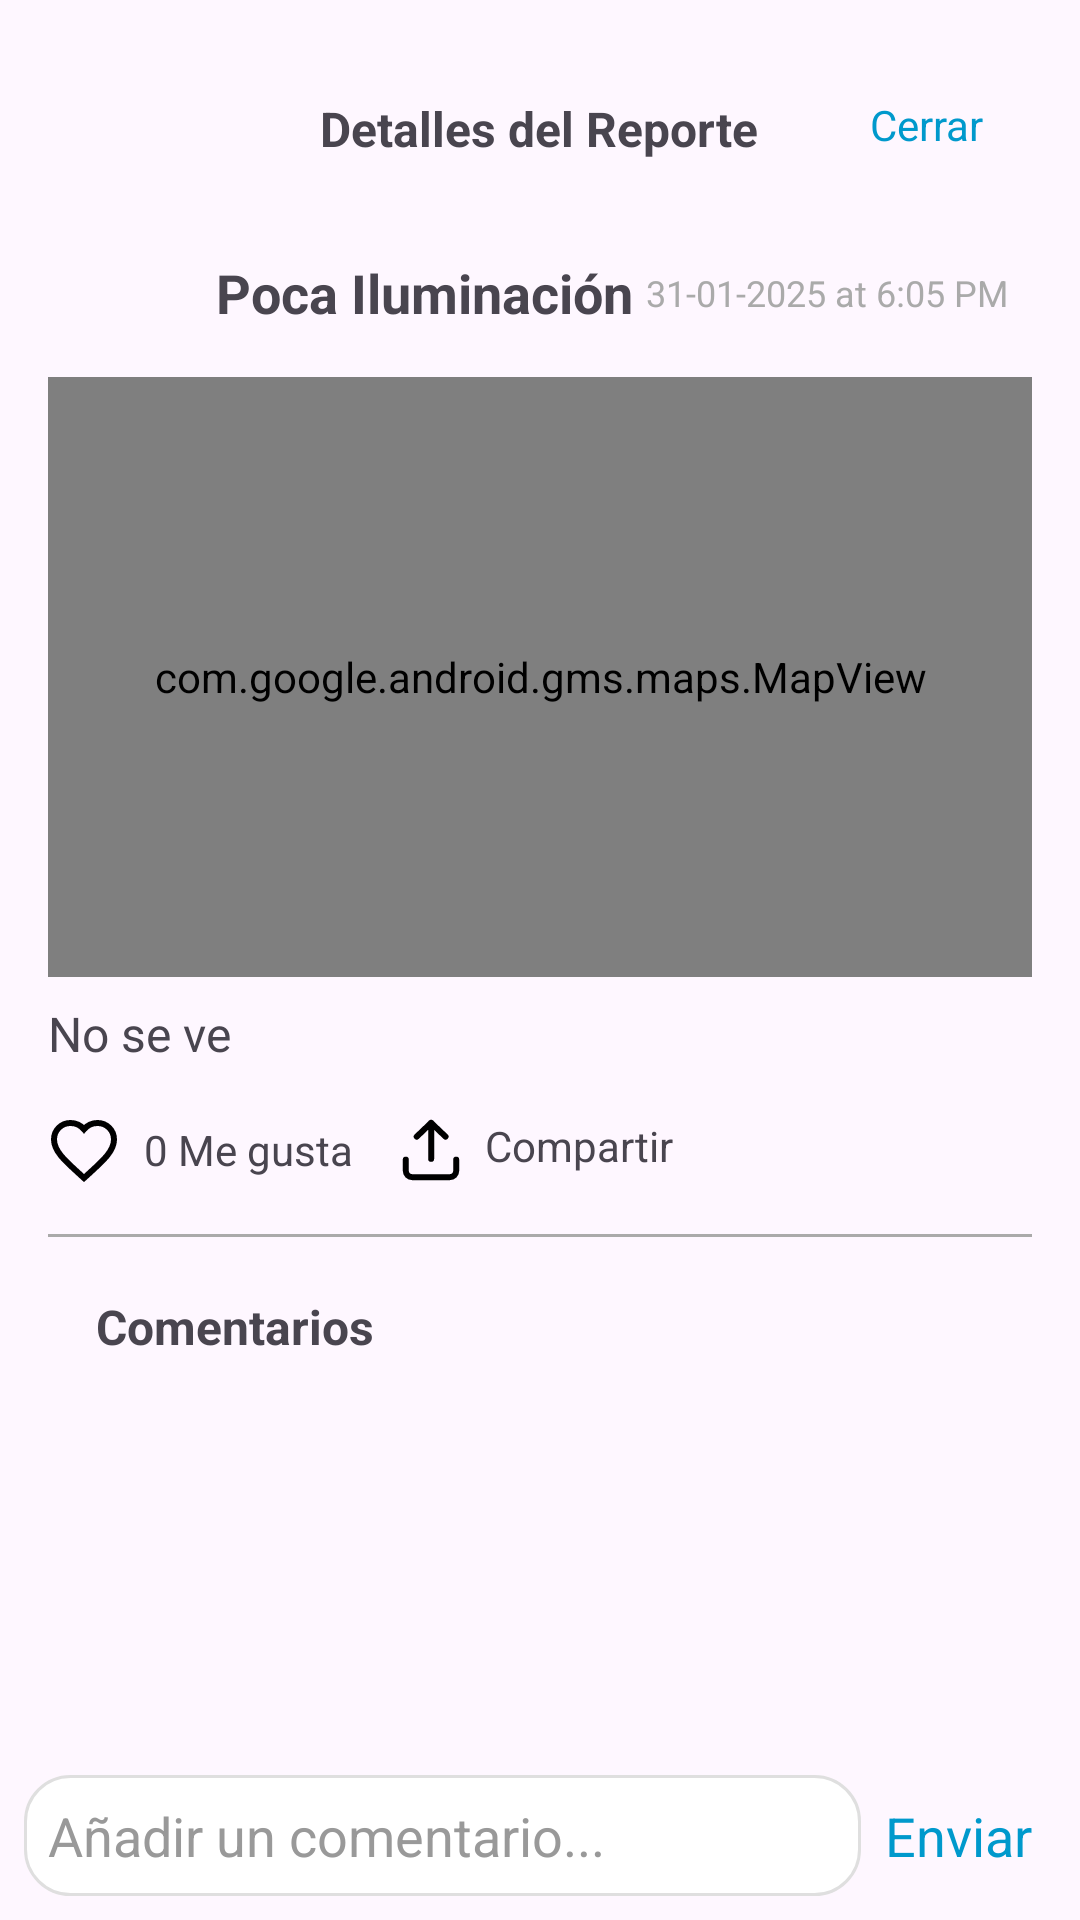

Android layout source for this screen:
<!-- AndroidManifest.xml: application theme Theme.Testing4 -->
<!-- res/layout/fragment_detalles_reporte.xml -->
<?xml version="1.0" encoding="utf-8"?>
<androidx.constraintlayout.widget.ConstraintLayout xmlns:android="http://schemas.android.com/apk/res/android"
    android:id="@+id/rootLayout"
    xmlns:app="http://schemas.android.com/apk/res-auto"
    xmlns:tools="http://schemas.android.com/tools"
    android:layout_width="match_parent"
    android:layout_height="match_parent"
    tools:context=".model_mvvm.mapa.view.DetallesReporteDialogFragment">

    <LinearLayout
        android:id="@+id/linearLayout4"
        android:layout_width="match_parent"
        android:layout_height="wrap_content"
        android:orientation="vertical"
        android:padding="16dp"
        app:layout_constraintBottom_toTopOf="@+id/recyclerComentarios"
        app:layout_constraintTop_toTopOf="parent">

        
        <RelativeLayout
            android:layout_width="match_parent"
            android:layout_height="wrap_content"
            android:padding="16dp">

            <TextView
                android:id="@+id/txtTitulo"
                android:layout_width="wrap_content"
                android:layout_height="wrap_content"
                android:layout_centerHorizontal="true"
                android:text="Detalles del Reporte"
                android:textSize="16sp"
                android:textStyle="bold" />

            <TextView
                android:id="@+id/btnCerrar"
                android:layout_width="wrap_content"
                android:layout_height="wrap_content"
                android:layout_alignParentEnd="true"
                android:text="Cerrar"
                android:textColor="@android:color/holo_blue_dark"
                android:textSize="14sp" />
        </RelativeLayout>

        
        <LinearLayout
            android:layout_width="match_parent"
            android:layout_height="wrap_content"
            android:gravity="center_vertical"
            android:orientation="horizontal"
            android:padding="8dp">

            <ImageView
                android:id="@+id/imgIconoReporte"
                android:layout_width="40dp"
                android:layout_height="40dp"
                android:layout_marginEnd="8dp"
                android:scaleType="centerCrop" />

            <LinearLayout
                android:layout_width="0dp"
                android:layout_height="wrap_content"
                android:layout_weight="1"
                android:orientation="vertical">

                <TextView
                    android:id="@+id/txtTipo"
                    android:layout_width="wrap_content"
                    android:layout_height="wrap_content"
                    android:text="Poca Iluminación"
                    android:textSize="18sp"
                    android:textStyle="bold" />
            </LinearLayout>

            <TextView
                android:id="@+id/txtFechaHora"
                android:layout_width="wrap_content"
                android:layout_height="wrap_content"
                android:text="31-01-2025 at 6:05 PM"
                android:textColor="@android:color/darker_gray"
                android:textSize="12sp" />
        </LinearLayout>

        
        <FrameLayout
            android:id="@+id/imageContainer"
            android:layout_width="match_parent"
            android:layout_height="200dp"
            android:layout_marginBottom="8dp"
            android:visibility="gone">

            <ImageView
                android:id="@+id/imgReporte"
                android:layout_width="match_parent"
                android:layout_height="match_parent"
                android:scaleType="centerCrop" />

            
            <ImageView
                android:id="@+id/imgAnterior"
                android:layout_width="wrap_content"
                android:layout_height="wrap_content"
                android:src="@drawable/ic_arrow_left"
                android:visibility="gone"
                android:layout_gravity="center_vertical|start"
                android:contentDescription="@string/previous_image" />

            
            <ImageView
                android:id="@+id/imgSiguiente"
                android:layout_width="wrap_content"
                android:layout_height="wrap_content"
                android:src="@drawable/ic_arrow_right"
                android:visibility="gone"
                android:layout_gravity="center_vertical|end"
                android:contentDescription="@string/next_image" />
        </FrameLayout>

        
        <com.google.android.gms.maps.MapView
            android:id="@+id/mapView"
            android:layout_width="match_parent"
            android:layout_height="200dp"
            android:layout_marginBottom="8dp" />

        
        <TextView
            android:id="@+id/txtDescripcion"
            android:layout_width="match_parent"
            android:layout_height="wrap_content"
            android:paddingBottom="8dp"
            android:text="No se ve"
            android:textSize="16sp" />

        
        <LinearLayout
            android:layout_width="match_parent"
            android:layout_height="wrap_content"
            android:layout_marginTop="8dp"
            android:gravity="center_vertical"
            android:orientation="horizontal">

            
            <LinearLayout
                android:id="@+id/likeContainer"
                android:layout_width="wrap_content"
                android:layout_height="wrap_content"
                android:gravity="center_vertical"
                android:orientation="horizontal">

                <ImageView
                    android:id="@+id/imgLike"
                    android:layout_width="24dp"
                    android:layout_height="24dp"
                    android:layout_marginEnd="8dp"
                    android:src="@drawable/ic_corazon_vacio" />

                <TextView
                    android:id="@+id/txtLikes"
                    android:layout_width="wrap_content"
                    android:layout_height="wrap_content"
                    android:layout_marginEnd="16dp"
                    android:text="0 Me gusta"
                    android:textSize="14sp" />
            </LinearLayout>

            <TextView
                android:id="@+id/txtCompartir"
                android:layout_width="wrap_content"
                android:layout_height="wrap_content"
                android:drawableStart="@drawable/ic_compartir"
                android:drawablePadding="8dp"
                android:text="Compartir"
                android:textSize="14sp" />
        </LinearLayout>

        
        <View
            android:layout_width="match_parent"
            android:layout_height="1dp"
            android:layout_marginTop="16dp"
            android:layout_marginBottom="3dp"
            android:background="@android:color/darker_gray" />

        <TextView
            android:id="@+id/txtComentarios"
            android:layout_width="match_parent"
            android:layout_height="wrap_content"
            android:padding="16dp"
            android:text="Comentarios"
            android:textSize="16sp"
            android:textStyle="bold" />
    </LinearLayout>

    <androidx.recyclerview.widget.RecyclerView
        android:id="@+id/recyclerComentarios"
        android:layout_width="match_parent"
        android:layout_height="0dp"
        android:layout_weight="1"
        android:paddingHorizontal="16dp"
        app:layout_constraintBottom_toTopOf="@+id/commentSection"
        app:layout_constraintTop_toBottomOf="@+id/linearLayout4" />

    
    <LinearLayout
        android:id="@+id/commentSection"
        android:layout_width="match_parent"
        android:layout_height="wrap_content"
        android:orientation="horizontal"
        android:padding="8dp"
        app:layout_constraintBottom_toBottomOf="parent"
        app:layout_constraintStart_toStartOf="parent"
        app:layout_constraintEnd_toEndOf="parent">

        <EditText
            android:id="@+id/edtComentario"
            android:layout_width="0dp"
            android:layout_weight="1"
            android:layout_height="wrap_content"
            android:hint="Añadir un comentario..."
            android:textColorHint="@color/gray"
            android:textColor="@color/black_to_back"
            android:background="@drawable/search_bar_background"
            android:padding="8dp"/>

        
        <TextView
            android:id="@+id/btnEnviarComentario"
            android:layout_width="wrap_content"
            android:layout_height="wrap_content"
            android:text="Enviar"
            android:textColor="@android:color/holo_blue_dark"
            android:textSize="18sp"
            android:layout_gravity="center_horizontal"
            android:padding="8dp"
            android:clickable="true"
            android:focusable="true" />
    </LinearLayout>

</androidx.constraintlayout.widget.ConstraintLayout>
<!-- resources referenced by this layout -->
<resources>
  <color name="black_to_back">#000000</color>
  <color name="gray">#999999</color>
  <!-- drawable ic_arrow_left (drawable) -->
  <vector xmlns:android="http://schemas.android.com/apk/res/android"
      android:width="30dp"
      android:height="30dp"
      android:viewportWidth="30"
      android:viewportHeight="30">
      <path
  
          android:pathData="M20,4L10,14L20,24"
          android:strokeColor="#000000"
          android:strokeWidth="2"
          android:strokeLineCap="round"
          android:strokeLineJoin="round" />
  </vector>
  <!-- drawable ic_arrow_right (drawable) -->
  <vector xmlns:android="http://schemas.android.com/apk/res/android"
      android:width="30dp"
      android:height="30dp"
      android:viewportWidth="30"
      android:viewportHeight="30">
      <path
          android:pathData="M10,4L20,14L10,24"
          android:strokeColor="#000000"
          android:strokeWidth="2"
          android:strokeLineCap="round"
          android:strokeLineJoin="round" />
  </vector>
  <!-- drawable ic_compartir (drawable) -->
  <vector xmlns:android="http://schemas.android.com/apk/res/android"
      android:width="20dp"
      android:height="22dp"
      android:viewportWidth="20"
      android:viewportHeight="22">
      <path
          android:strokeColor="@color/iconColor"
          android:strokeWidth="2"
          android:strokeLineCap="round"
          android:strokeLineJoin="round"
          android:pathData="M1.6,14.2199V17.9257C1.6,18.4874 1.82123,19.026 2.21505,19.4231C2.60888,19.8203 3.14302,20.0434 3.7,20.0434H16.3C16.8569,20.0434 17.3911,19.8203 17.7849,19.4231C18.1787,19.026 18.4,18.4874 18.4,17.9257V14.2199M10.0433,13.9567V1.95667M10.0433,1.95667L5.24333,6.54182M10.0433,1.95667L14.8433,6.54182" />
  </vector>
  <!-- drawable ic_corazon_vacio (drawable) -->
  <vector xmlns:android="http://schemas.android.com/apk/res/android"
      android:width="24dp"
      android:height="24dp"
      android:viewportWidth="24"
      android:viewportHeight="24">
      <path
          android:strokeColor="@color/iconColor"
          android:strokeWidth="2"
          android:pathData="M12 21.35l-1.45-1.32C5.4 15.36 2 12.28 2 8.5 2 5.42 4.42 3 7.5 3c1.74 0 3.41.81 4.5 2.09C13.09 3.81 14.76 3 16.5 3 19.58 3 22 5.42 22 8.5c0 3.78-3.4 6.86-8.55 11.54L12 21.35z"/>
  </vector>
  <!-- drawable search_bar_background (drawable) -->
  <?xml version="1.0" encoding="utf-8"?>
  <shape xmlns:android="http://schemas.android.com/apk/res/android" android:shape="rectangle">
      <solid android:color="@android:color/white"/>
      <corners android:radius="15dp"/>
      <stroke android:width="1dp" android:color="@color/gray_500"/>
  </shape>
  <string name="next_image">Imagen siguiente</string>
  <string name="previous_image">Imagen anterior</string>
  <style name="Theme.Testing4" parent="Base.Theme.Testing4" />
  <color name="iconColor">#000000</color>
  <color name="gray_500">#DFDFDF</color>
  <style name="Base.Theme.Testing4" parent="Theme.Material3.DayNight.NoActionBar">
          
          
      </style>
</resources>
